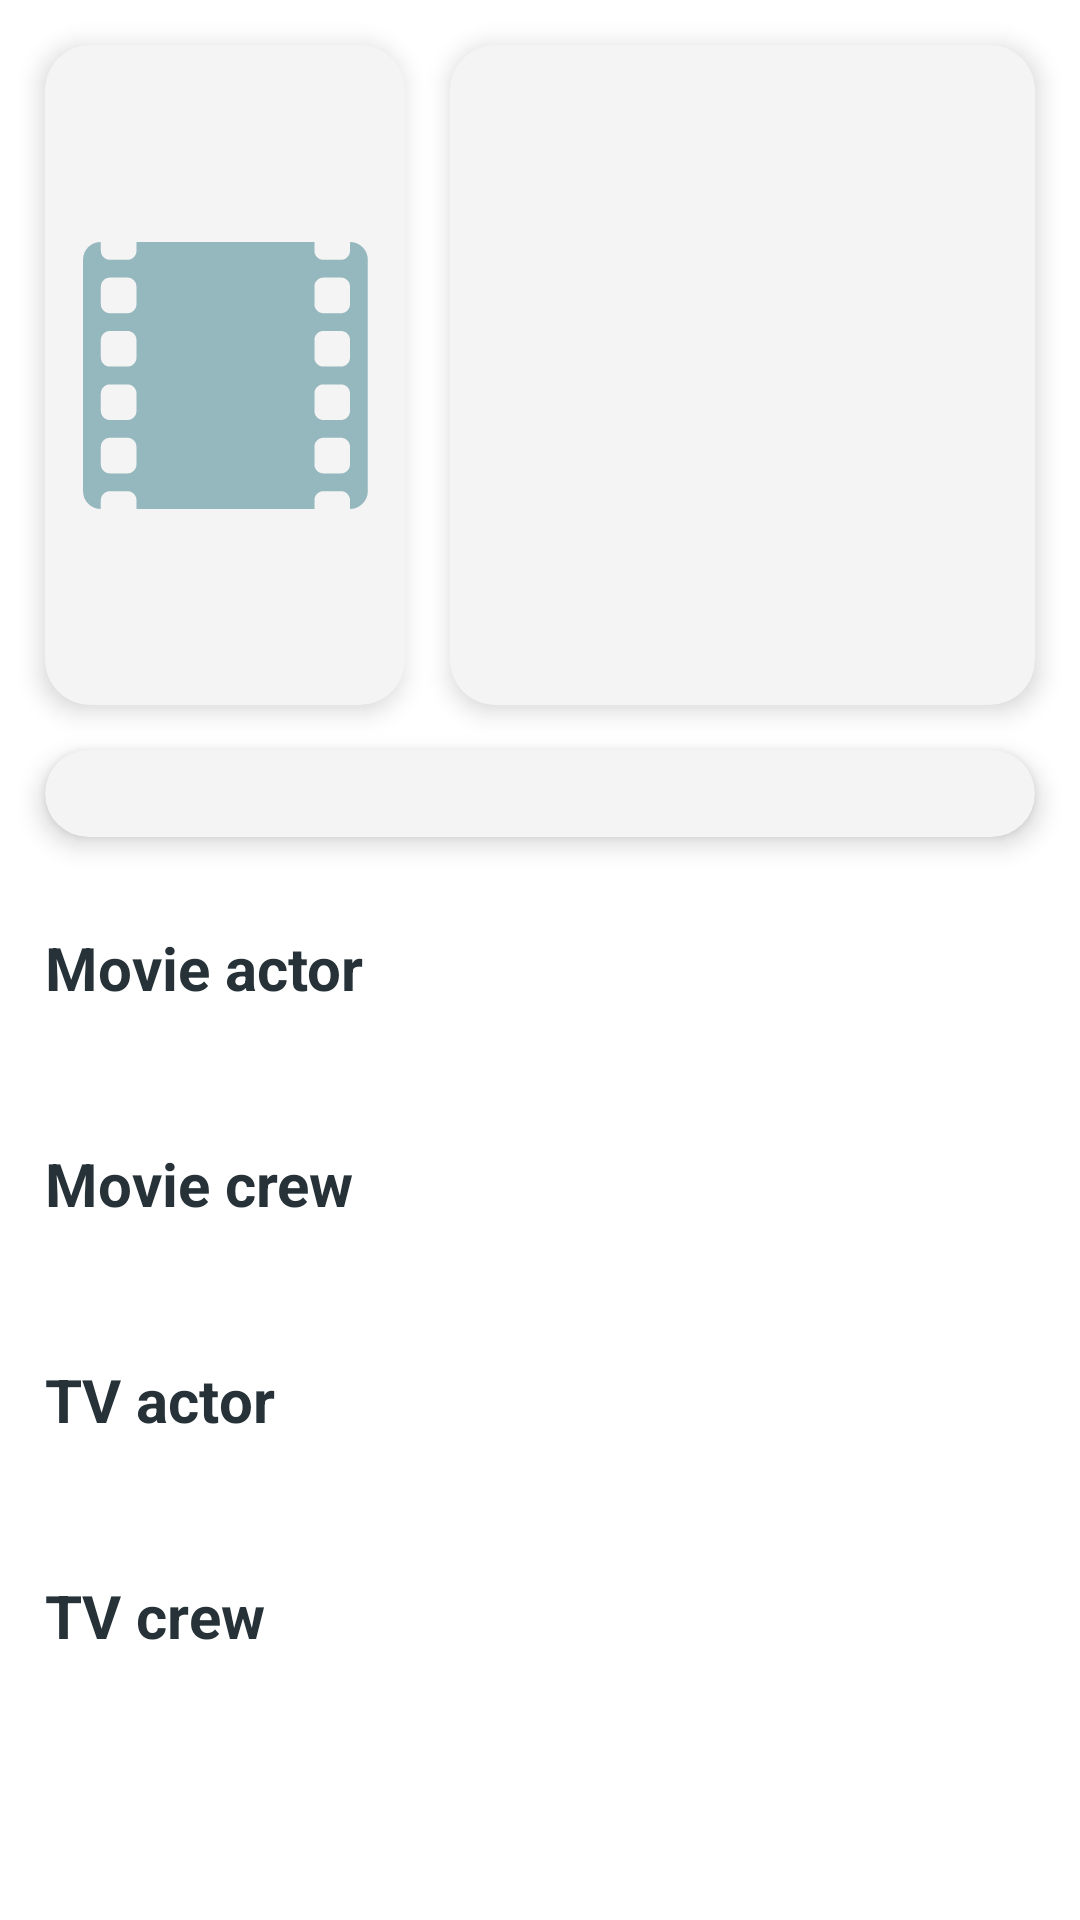

Write the Android layout XML for this screen, with the resource values it uses.
<!-- AndroidManifest.xml: application theme Theme.MoviesDB -->
<!-- res/layout/fragment_people_details.xml -->
<?xml version="1.0" encoding="utf-8"?>
<FrameLayout xmlns:android="http://schemas.android.com/apk/res/android"
    xmlns:app="http://schemas.android.com/apk/res-auto"
    xmlns:tools="http://schemas.android.com/tools"
    android:layout_width="match_parent"
    android:layout_height="match_parent"
    tools:context=".ui.people.details.PeopleDetailsFragment">

    <include
        android:id="@+id/full_image_lay"
        layout="@layout/full_image_layout" />

    <androidx.core.widget.NestedScrollView
        android:layout_width="match_parent"
        android:layout_height="match_parent">

        <androidx.constraintlayout.widget.ConstraintLayout
            style="@style/layout_background"
            android:layout_width="match_parent"
            android:layout_height="match_parent">

            <androidx.cardview.widget.CardView
                android:id="@+id/profile_card"
                style="@style/cards"
                android:layout_width="120dp"
                android:layout_height="220dp"
                android:layout_margin="15dp"
                app:layout_constraintStart_toStartOf="parent"
                app:layout_constraintTop_toTopOf="parent">

                <ImageView
                    android:id="@+id/profile"
                    style="@style/image_views"
                    android:layout_width="match_parent"
                    android:layout_height="match_parent"
                    android:layout_margin="5dp"
                    tools:ignore="ContentDescription" />
            </androidx.cardview.widget.CardView>

            <androidx.cardview.widget.CardView
                android:id="@+id/texts_card"
                style="@style/cards"
                android:layout_width="0dp"
                android:layout_height="0dp"
                android:layout_marginStart="15dp"
                android:layout_marginEnd="15dp"
                app:layout_constraintBottom_toBottomOf="@id/profile_card"
                app:layout_constraintEnd_toEndOf="parent"
                app:layout_constraintStart_toEndOf="@id/profile_card"
                app:layout_constraintTop_toTopOf="@id/profile_card">

                <androidx.constraintlayout.widget.ConstraintLayout
                    android:layout_width="match_parent"
                    android:layout_height="match_parent">

                    <LinearLayout
                        android:layout_width="match_parent"
                        android:layout_height="wrap_content"
                        android:layout_margin="5dp"
                        android:orientation="vertical"
                        app:layout_constraintTop_toTopOf="parent">

                        <TextView
                            android:id="@+id/name"
                            style="@style/Main_Titles"
                            android:layout_width="match_parent"
                            android:layout_height="wrap_content"
                            android:ellipsize="end"
                            android:maxLines="3" />

                        <TextView
                            android:id="@+id/department"
                            style="@style/SmallTitles"
                            android:layout_width="match_parent"
                            android:layout_height="wrap_content"
                            android:layout_marginTop="5dp"
                            android:ellipsize="end"
                            android:maxLines="2" />

                        <TextView
                            android:id="@+id/gender"
                            style="@style/Additions"
                            android:layout_width="wrap_content"
                            android:layout_height="wrap_content"
                            android:layout_marginTop="5dp" />

                        <TextView
                            android:id="@+id/country"
                            style="@style/Additions"
                            android:layout_width="wrap_content"
                            android:layout_height="wrap_content"
                            android:layout_marginTop="5dp" />

                        <TextView
                            android:id="@+id/birthday"
                            style="@style/Additions"
                            android:layout_width="wrap_content"
                            android:layout_height="wrap_content"
                            android:layout_marginTop="5dp" />

                        <TextView
                            android:id="@+id/deathday"
                            style="@style/Additions"
                            android:layout_width="wrap_content"
                            android:layout_height="wrap_content"
                            android:layout_marginTop="5dp" />
                    </LinearLayout>
                </androidx.constraintlayout.widget.ConstraintLayout>
            </androidx.cardview.widget.CardView>

            <androidx.cardview.widget.CardView
                android:id="@+id/biography_card"
                style="@style/cards"
                android:layout_width="match_parent"
                android:layout_height="wrap_content"
                android:layout_margin="15dp"
                app:layout_constraintTop_toBottomOf="@id/profile_card">

                <TextView
                    android:id="@+id/biography"
                    style="@style/Overview"
                    android:layout_width="match_parent"
                    android:layout_height="wrap_content"
                    android:layout_margin="5dp" />
            </androidx.cardview.widget.CardView>

            <LinearLayout
                android:id="@+id/sites_layout"
                android:layout_width="match_parent"
                android:layout_height="wrap_content"
                android:orientation="horizontal"
                app:layout_constraintTop_toBottomOf="@id/biography_card">

                <com.google.android.material.button.MaterialButton
                    android:id="@+id/imdb"
                    android:layout_width="match_parent"
                    android:layout_height="wrap_content"
                    android:layout_margin="15dp"
                    android:layout_weight="1"
                    android:text="@string/on_imdb"
                    android:visibility="gone"
                    app:cornerRadius="15dp"
                    app:icon="@drawable/ic_imdb_logo"
                    app:iconTint="@null" />

                <com.google.android.material.button.MaterialButton
                    android:id="@+id/homepage"
                    android:layout_width="match_parent"
                    android:layout_height="wrap_content"
                    android:layout_margin="15dp"
                    android:layout_weight="1"
                    android:text="@string/on_site"
                    android:visibility="gone"
                    app:cornerRadius="15dp" />
            </LinearLayout>

            <LinearLayout
                android:id="@+id/actor_layout"
                android:layout_width="match_parent"
                android:layout_height="wrap_content"
                android:layout_marginTop="15dp"
                android:layout_marginBottom="15dp"
                android:orientation="vertical"
                app:layout_constraintTop_toBottomOf="@id/sites_layout">

                <TextView
                    style="@style/Main_Titles"
                    android:layout_width="match_parent"
                    android:layout_height="wrap_content"
                    android:layout_margin="15dp"
                    android:text="@string/movie_actor" />

                <androidx.recyclerview.widget.RecyclerView
                    android:id="@+id/actor_rv"
                    android:layout_width="match_parent"
                    android:layout_height="wrap_content" />
            </LinearLayout>

            <LinearLayout
                android:id="@+id/crew_layout"
                android:layout_width="match_parent"
                android:layout_height="wrap_content"
                android:layout_marginTop="15dp"
                android:layout_marginBottom="15dp"
                android:orientation="vertical"
                app:layout_constraintTop_toBottomOf="@id/actor_layout">

                <TextView
                    style="@style/Main_Titles"
                    android:layout_width="match_parent"
                    android:layout_height="wrap_content"
                    android:layout_margin="15dp"
                    android:text="@string/movie_crew" />

                <androidx.recyclerview.widget.RecyclerView
                    android:id="@+id/crew_rv"
                    android:layout_width="match_parent"
                    android:layout_height="wrap_content" />
            </LinearLayout>

            <LinearLayout
                android:id="@+id/tv_cast_layout"
                android:layout_width="match_parent"
                android:layout_height="wrap_content"
                android:layout_marginTop="15dp"
                android:layout_marginBottom="15dp"
                android:orientation="vertical"
                app:layout_constraintTop_toBottomOf="@id/crew_layout">

                <TextView
                    style="@style/Main_Titles"
                    android:layout_width="match_parent"
                    android:layout_height="wrap_content"
                    android:layout_margin="15dp"
                    android:text="@string/tv_actor" />

                <androidx.recyclerview.widget.RecyclerView
                    android:id="@+id/tv_cast_rv"
                    android:layout_width="match_parent"
                    android:layout_height="wrap_content" />
            </LinearLayout>

            <LinearLayout
                android:id="@+id/tv_crew_layout"
                android:layout_width="match_parent"
                android:layout_height="wrap_content"
                android:layout_marginTop="15dp"
                android:layout_marginBottom="15dp"
                android:orientation="vertical"
                app:layout_constraintBottom_toBottomOf="parent"
                app:layout_constraintTop_toBottomOf="@id/tv_cast_layout">

                <TextView
                    style="@style/Main_Titles"
                    android:layout_width="match_parent"
                    android:layout_height="wrap_content"
                    android:layout_margin="15dp"
                    android:text="@string/tv_crew" />

                <androidx.recyclerview.widget.RecyclerView
                    android:id="@+id/tv_crew_rv"
                    android:layout_width="match_parent"
                    android:layout_height="wrap_content" />
            </LinearLayout>
        </androidx.constraintlayout.widget.ConstraintLayout>
    </androidx.core.widget.NestedScrollView>
</FrameLayout>
<!-- res/layout/full_image_layout.xml (included above) -->
<?xml version="1.0" encoding="utf-8"?>
<androidx.constraintlayout.widget.ConstraintLayout xmlns:android="http://schemas.android.com/apk/res/android"
    xmlns:app="http://schemas.android.com/apk/res-auto"
    android:id="@+id/full_image_lay"
    android:layout_width="match_parent"
    android:layout_height="match_parent"
    android:background="#CC000000"
    android:elevation="25dp"
    android:visibility="gone"
    app:layout_constraintBottom_toBottomOf="parent"
    app:layout_constraintTop_toTopOf="parent">

    <com.ortiz.touchview.TouchImageView
        android:id="@+id/full_picture"
        android:layout_width="match_parent"
        android:layout_height="match_parent"
        app:layout_constraintTop_toTopOf="parent" />
</androidx.constraintlayout.widget.ConstraintLayout>
<!-- resources referenced by this layout -->
<resources>
  <!-- drawable ic_imdb_logo: vector/xml drawable (drawable, 7561 chars, omitted) -->
  <string name="movie_actor">Movie actor</string>
  <string name="movie_crew">Movie crew</string>
  <string name="on_imdb">on IMDB</string>
  <string name="on_site">on site</string>
  <string name="tv_actor">TV actor</string>
  <string name="tv_crew">TV crew</string>
  <style name="Additions" parent="@android:style/TextAppearance.Small">
          <item name="android:textSize">13sp</item>
          <item name="android:fontFamily">sans-serif-light</item>
          <item name="android:textColor">@color/night_dark</item>
          <item name="android:ellipsize">end</item>
          <item name="android:maxLines">3</item>
      </style>
  <style name="Main_Titles" parent="@android:style/TextAppearance.Large">
          <item name="android:textSize">20sp</item>
          <item name="android:fontFamily">sans-serif</item>
          <item name="android:textStyle">bold</item>
          <item name="android:textColor">@color/night_dark</item>
      </style>
  <style name="Overview" parent="@android:style/TextAppearance.Medium">
          <item name="android:textSize">14sp</item>
          <item name="android:fontFamily">sans-serif-medium</item>
          <item name="android:textColor">@color/night_dark</item>
      </style>
  <style name="SmallTitles" parent="@android:style/TextAppearance.Small">
          <item name="android:textSize">12sp</item>
          <item name="android:fontFamily">sans-serif-medium</item>
          <item name="android:textStyle">bold</item>
          <item name="android:textColor">@color/night_dark</item>
          <item name="android:ellipsize">end</item>
          <item name="android:maxLines">3</item>
      </style>
  <style name="cards">
          <item name="cardCornerRadius">15dp</item>
          <item name="cardElevation">5dp</item>
          <item name="cardBackgroundColor">#F4F4F4</item>
      </style>
  <style name="image_views">
          <item name="android:scaleType">centerInside</item>
          <item name="android:src">@drawable/ic_no_photo_night</item>
      </style>
  <style name="layout_background">
          <item name="android:background">@android:color/white</item>
      </style>
  <style name="Theme.MoviesDB" parent="Theme.MaterialComponents.DayNight.NoActionBar">
          
          <item name="android:windowLightStatusBar" tools:targetApi="m">true</item>
          <item name="colorPrimary">@color/night_dark</item>
          <item name="colorPrimaryVariant">@android:color/white</item>
          <item name="colorOnPrimary">@android:color/white</item>
          
          <item name="colorSecondary">@color/night_dark</item>
          <item name="colorSecondaryVariant">@color/teal_700</item>
          <item name="colorOnSecondary">@color/black</item>
          
          <item name="android:statusBarColor" tools:targetApi="l">?attr/colorPrimaryVariant</item>
          
      </style>
  <color name="night_dark">#263238</color>
  <!-- drawable ic_no_photo_night: vector/xml drawable (drawable, 4876 chars, omitted) -->
  <color name="teal_700">#FF018786</color>
  <color name="black">#FF000000</color>
</resources>
